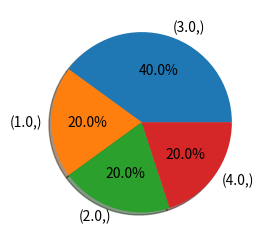

Reproduce this figure in Python.
import pandas as pd
import numpy as np
import matplotlib.pyplot as plt
### 1.count()函数方法的使用
### 计算每列或每行的非NA单元格。

df = pd.DataFrame({"Person":
                    ["John", "Myla", "Lewis", "John", "Myla"],
                    "Age": [24., np.nan, 21., 33, 26],
                    "Single": [False, True, True, True, False]})

print(df.count()) # 对于每个列，non-NA/null条目的数量。
print(df.count(axis='columns')) # 对于每个行，non-NA/null条目的数量。

### 2.value_counts()函数方法的使用
index = pd.DataFrame([3, 1, 2, 3, 4, np.nan], columns=['age'])
idx = index.value_counts() # 返回的是一个series
ax=plt.subplot(1,2,1)
idx.plot(kind='pie',autopct='%1.1f%%',shadow=True) # 画饼图
plt.show()
print(idx)
